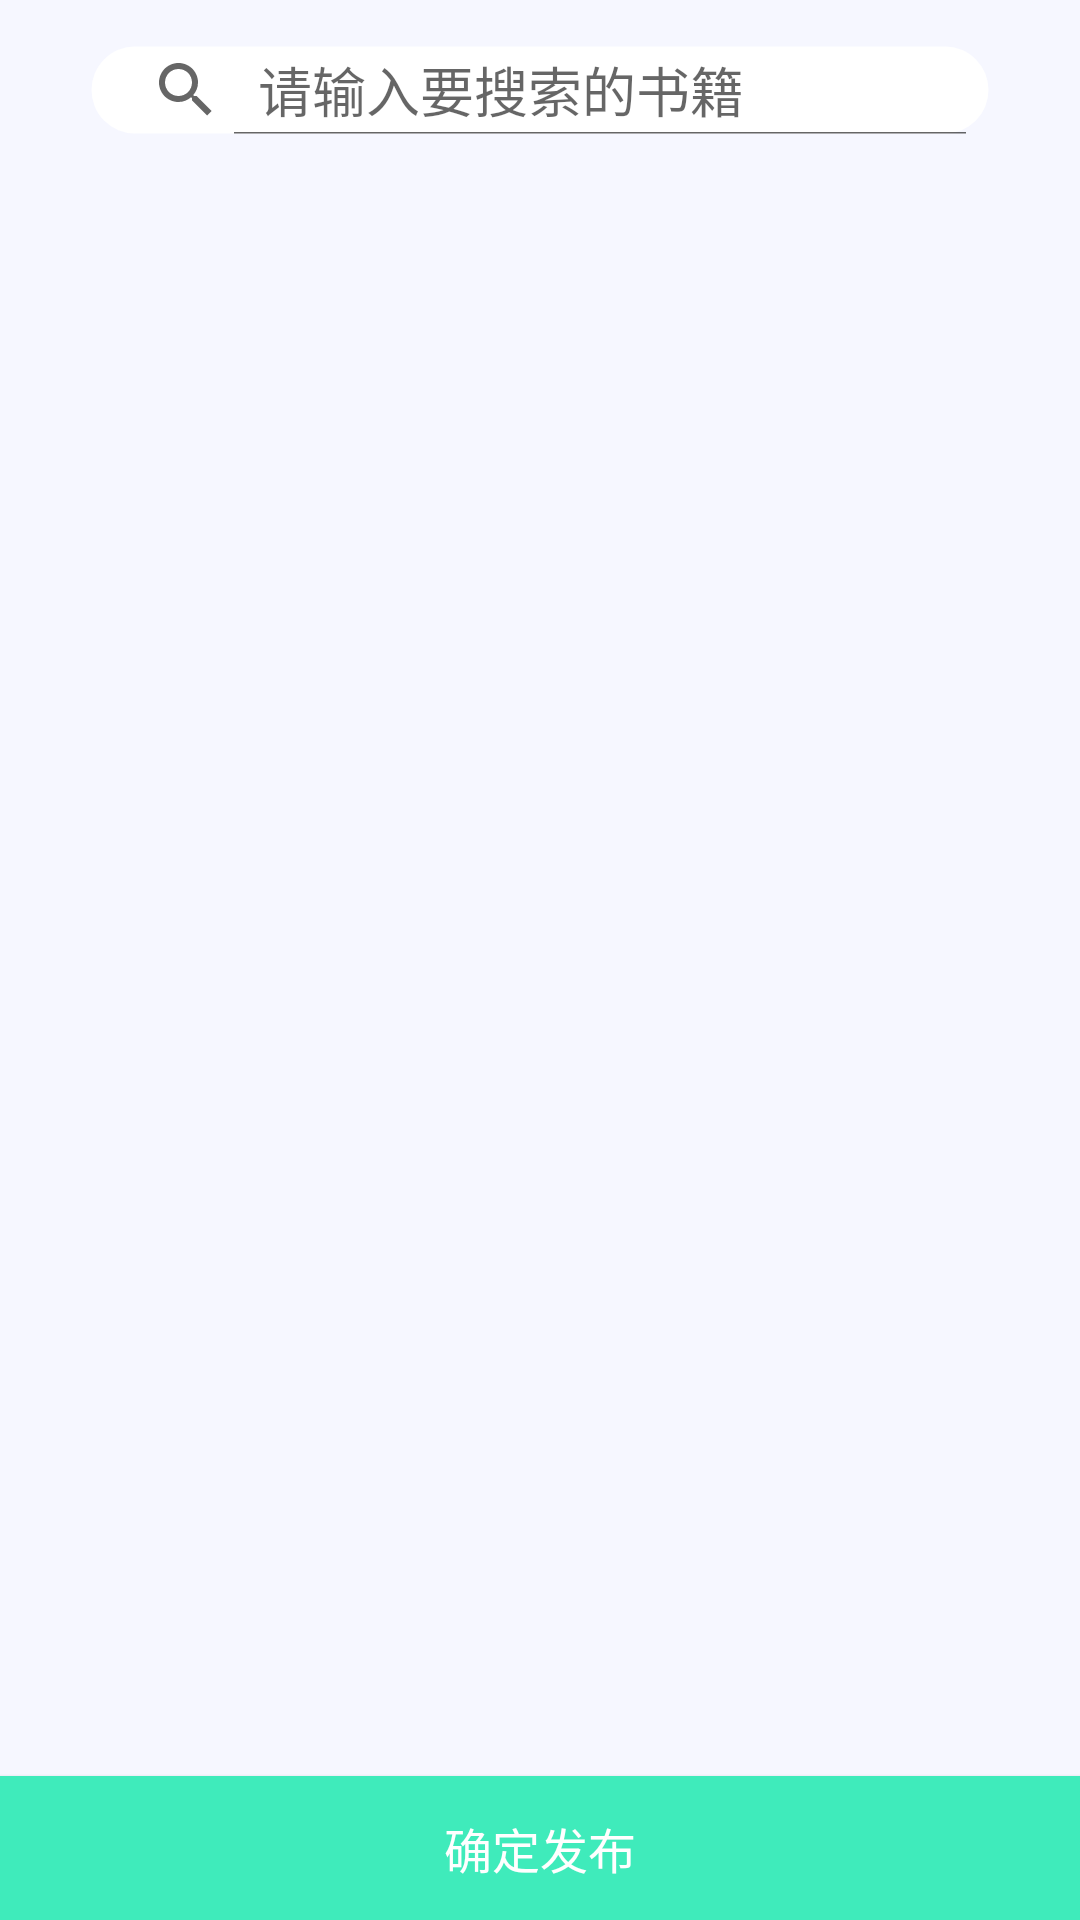

The Android layout XML behind this screen, and the referenced resources:
<!-- AndroidManifest.xml: application theme AppTheme -->
<!-- res/layout/activity_book_stack.xml -->
<?xml version="1.0" encoding="utf-8"?>
<RelativeLayout xmlns:android="http://schemas.android.com/apk/res/android"
    android:layout_width="match_parent"
    android:layout_height="match_parent"
    android:background="#F6F7FF"
    android:scrollbars="vertical">

    <SearchView
        android:id="@+id/sv_book_stack"
        android:layout_width="match_parent"
        android:layout_height="30dp"
        android:layout_marginBottom="15dp"
        android:layout_marginLeft="30dp"
        android:layout_marginRight="30dp"
        android:layout_marginTop="15dp"
        android:background="@drawable/search_view_line"
        android:iconifiedByDefault="false"
        android:queryHint="@string/search_book_hint"></SearchView>


    <ListView
        android:id="@+id/lv_book_stack"
        android:layout_width="match_parent"
        android:layout_height="wrap_content"
        android:layout_above="@id/btn_release_ok"
        android:layout_below="@id/sv_book_stack"
        android:scrollbars="vertical"></ListView>

    <TextView
        android:id="@+id/tv_have_book"
        android:layout_width="match_parent"
        android:layout_height="wrap_content"
        android:layout_above="@id/btn_release_ok"
        android:background="#33000000"
        android:gravity="center"
        android:maxLength="30"
        android:text="已选择书籍"
        android:textSize="14sp"
        android:visibility="gone"
         />

    <Button
        android:id="@+id/btn_release_ok"
        android:layout_width="match_parent"
        android:layout_height="wrap_content"
        android:layout_alignParentBottom="true"
        android:background="#3FEBBB"
        android:gravity="center"
        android:text="确定发布"
        android:textColor="@color/white"
        android:textSize="16sp" />

</RelativeLayout>
<!-- resources referenced by this layout -->
<resources>
  <color name="white">#FFFFFF</color>
  <!-- drawable search_view_line (drawable) -->
  <?xml version="1.0" encoding="utf-8"?>
  <shape xmlns:android="http://schemas.android.com/apk/res/android"
      android:shape="rectangle" >
  
      
      <corners android:radius="50dp" />
  
      
      <solid android:color="@color/white" />
  
      
      <stroke
          android:width="1dp"
          android:color="#00000000" />
  
  </shape>
  <string name="search_book_hint">请输入要搜索的书籍</string>
  <style name="AppTheme" parent="Theme.AppCompat.Light.NoActionBar">
          
          <item name="colorPrimary">#3FEBBB</item>
          <item name="colorPrimaryDark">#3FEBBB</item>
          <item name="colorAccent">@android:color/darker_gray</item>
      </style>
</resources>
